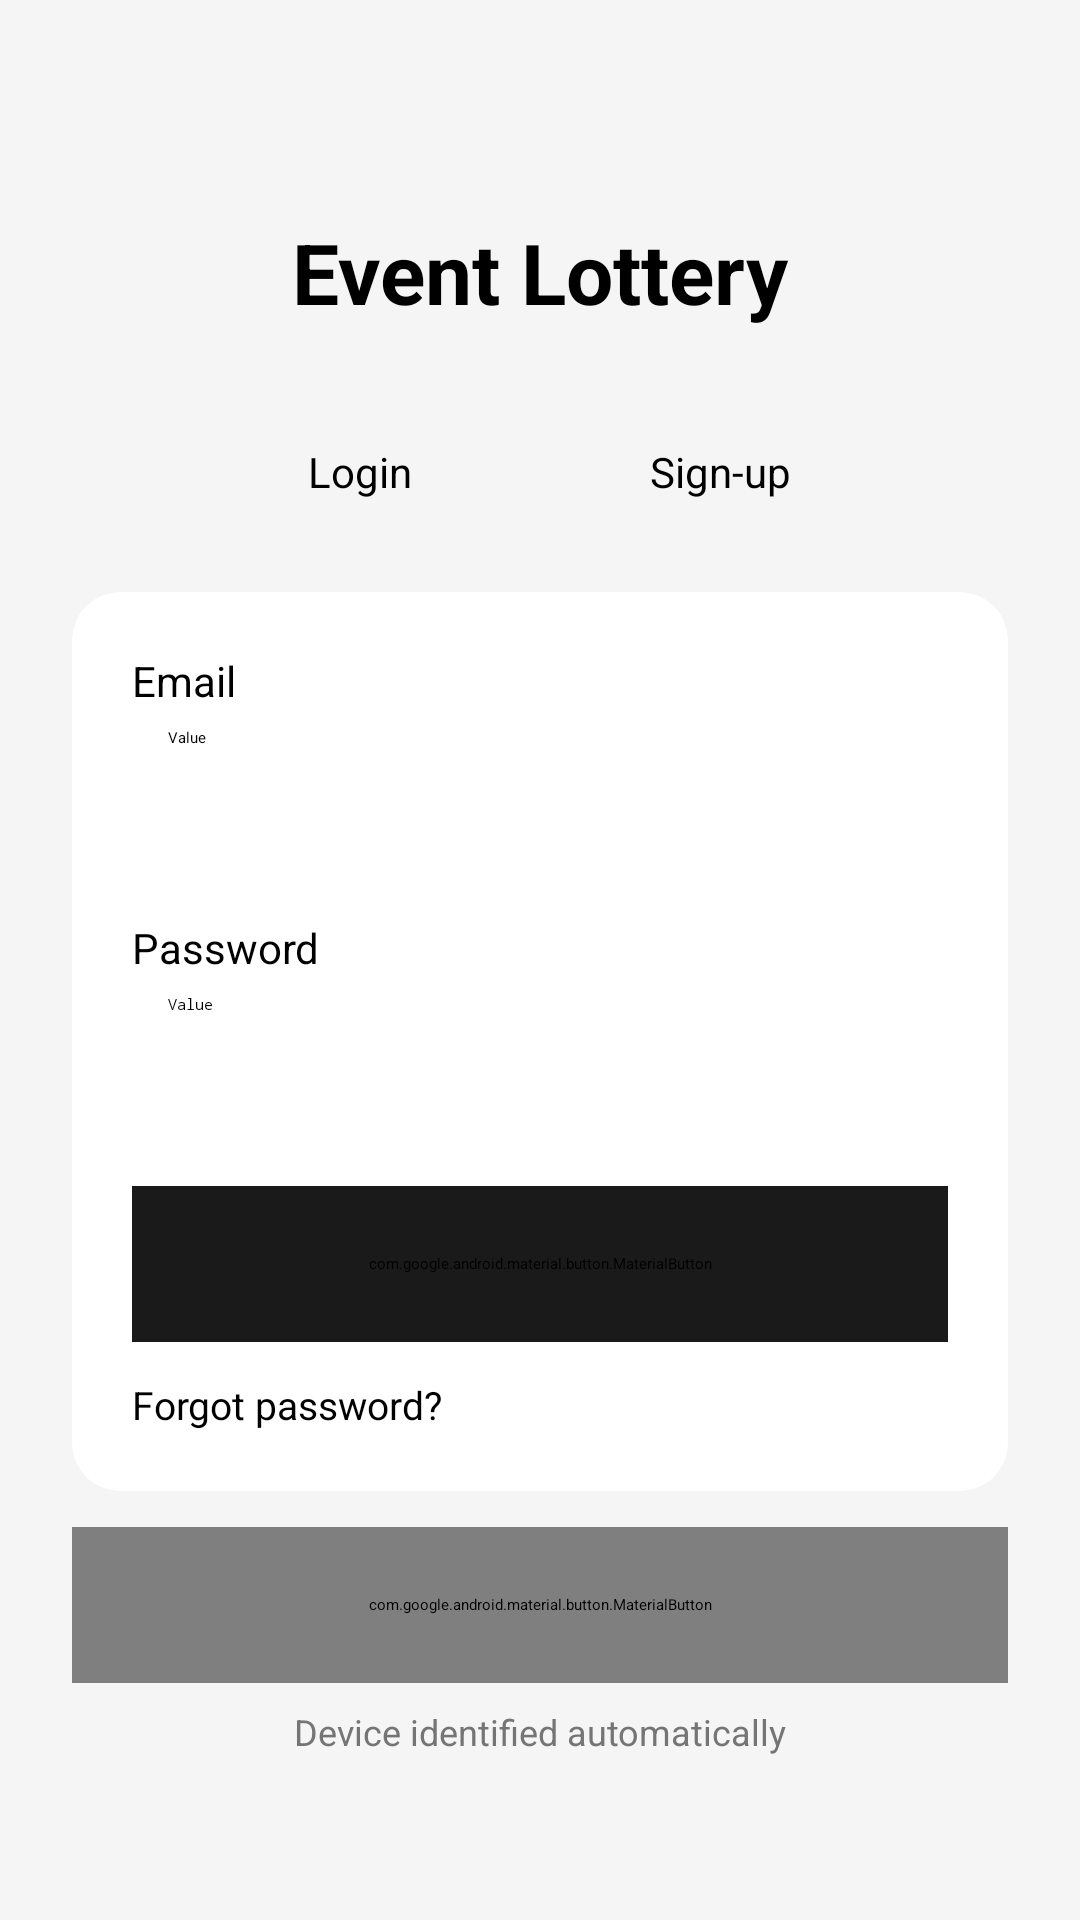

Android layout source for this screen:
<!-- AndroidManifest.xml: application theme Theme.Lottery -->
<!-- res/layout/activity_login.xml -->
<?xml version="1.0" encoding="utf-8"?>
<androidx.constraintlayout.widget.ConstraintLayout
    xmlns:android="http://schemas.android.com/apk/res/android"
    xmlns:app="http://schemas.android.com/apk/res-auto"
    android:layout_width="match_parent"
    android:layout_height="match_parent"
    android:background="@color/bg_grey"
    android:padding="24dp">

    
    <TextView
        android:id="@+id/tvTitle"
        android:layout_width="wrap_content"
        android:layout_height="wrap_content"
        android:text="Event Lottery"
        android:textSize="28sp"
        android:textStyle="bold"
        android:textColor="@color/black"
        app:layout_constraintTop_toTopOf="parent"
        app:layout_constraintStart_toStartOf="parent"
        app:layout_constraintEnd_toEndOf="parent"
        android:layout_marginTop="48dp"/>

    
    <LinearLayout
        android:id="@+id/toggleContainer"
        android:layout_width="wrap_content"
        android:layout_height="48dp"
        android:layout_marginTop="24dp"
        android:background="@drawable/bg_toggle_container"
        android:orientation="horizontal"
        android:padding="4dp"
        app:layout_constraintTop_toBottomOf="@id/tvTitle"
        app:layout_constraintStart_toStartOf="parent"
        app:layout_constraintEnd_toEndOf="parent">

        <TextView
            android:id="@+id/tabLogin"
            android:layout_width="120dp"
            android:layout_height="match_parent"
            android:text="Login"
            android:textSize="14sp"
            android:gravity="center"
            android:textColor="@color/black"
            android:background="@drawable/bg_tab_selected" />

        <TextView
            android:id="@+id/tabSignup"
            android:layout_width="120dp"
            android:layout_height="match_parent"
            android:text="Sign-up"
            android:textSize="14sp"
            android:gravity="center"
            android:textColor="@color/black"
            android:background="@android:color/transparent" />
    </LinearLayout>

    
    <androidx.cardview.widget.CardView
        android:id="@+id/formCard"
        android:layout_width="0dp"
        android:layout_height="wrap_content"
        android:layout_marginTop="16dp"
        app:cardCornerRadius="16dp"
        app:cardElevation="0dp"
        app:cardBackgroundColor="@color/white"
        app:layout_constraintTop_toBottomOf="@id/toggleContainer"
        app:layout_constraintStart_toStartOf="parent"
        app:layout_constraintEnd_toEndOf="parent">

        <LinearLayout
            android:layout_width="match_parent"
            android:layout_height="wrap_content"
            android:orientation="vertical"
            android:padding="20dp">

            
            <TextView
                android:id="@+id/labelName"
                android:layout_width="wrap_content"
                android:layout_height="wrap_content"
                android:text="Name"
                android:textSize="14sp"
                android:textColor="@color/black"
                android:visibility="gone" />

            <EditText
                android:id="@+id/etName"
                android:layout_width="match_parent"
                android:layout_height="48dp"
                android:layout_marginTop="6dp"
                android:layout_marginBottom="16dp"
                android:hint="Value"
                android:background="@drawable/bg_toggle_container"
                android:paddingHorizontal="12dp"
                android:inputType="textPersonName"
                android:visibility="gone" />

            
            <TextView
                android:id="@+id/labelEmail"
                android:layout_width="wrap_content"
                android:layout_height="wrap_content"
                android:text="Email"
                android:textSize="14sp"
                android:textColor="@color/black" />

            <EditText
                android:id="@+id/etEmail"
                android:layout_width="match_parent"
                android:layout_height="48dp"
                android:layout_marginTop="6dp"
                android:layout_marginBottom="16dp"
                android:hint="Value"
                android:background="@drawable/bg_toggle_container"
                android:paddingHorizontal="12dp"
                android:inputType="textEmailAddress" />

            
            <TextView
                android:id="@+id/labelPassword"
                android:layout_width="wrap_content"
                android:layout_height="wrap_content"
                android:text="Password"
                android:textSize="14sp"
                android:textColor="@color/black" />

            <EditText
                android:id="@+id/etPassword"
                android:layout_width="match_parent"
                android:layout_height="48dp"
                android:layout_marginTop="6dp"
                android:layout_marginBottom="16dp"
                android:hint="Value"
                android:background="@drawable/bg_toggle_container"
                android:paddingHorizontal="12dp"
                android:inputType="textPassword" />

            
            <com.google.android.material.button.MaterialButton
                android:id="@+id/btnPrimary"
                android:layout_width="match_parent"
                android:layout_height="52dp"
                android:text="Sign In"
                android:textColor="@color/white"
                android:textSize="16sp"
                android:textAllCaps="false"
                android:backgroundTint="#1A1A1A"
                app:cornerRadius="12dp" />

            
            <TextView
                android:id="@+id/tvForgotPassword"
                android:layout_width="wrap_content"
                android:layout_height="wrap_content"
                android:layout_marginTop="12dp"
                android:text="Forgot password?"
                android:textSize="13sp"
                android:textColor="@color/black" />

        </LinearLayout>
    </androidx.cardview.widget.CardView>

    
    <com.google.android.material.button.MaterialButton
        android:id="@+id/btnGuest"
        android:layout_width="0dp"
        android:layout_height="52dp"
        android:layout_marginTop="12dp"
        android:text="Continue as guest"
        android:textColor="@color/black"
        android:textSize="14sp"
        android:textAllCaps="false"
        app:backgroundTint="@color/bg_grey"
        app:cornerRadius="12dp"
        app:strokeColor="@color/bg_grey"
        app:layout_constraintTop_toBottomOf="@id/formCard"
        app:layout_constraintStart_toStartOf="parent"
        app:layout_constraintEnd_toEndOf="parent"/>

    
    <TextView
        android:id="@+id/tvDeviceInfo"
        android:layout_width="wrap_content"
        android:layout_height="wrap_content"
        android:layout_marginTop="8dp"
        android:text="Device identified automatically"
        android:textSize="12sp"
        android:textColor="@color/text_secondary"
        app:layout_constraintTop_toBottomOf="@id/btnGuest"
        app:layout_constraintStart_toStartOf="parent"
        app:layout_constraintEnd_toEndOf="parent"/>

</androidx.constraintlayout.widget.ConstraintLayout>
<!-- resources referenced by this layout -->
<resources>
  <color name="bg_grey">#F5F5F5</color>
  <color name="black">#FF000000</color>
  <color name="text_secondary">#757575</color>
  <color name="white">#FFFFFFFF</color>
</resources>
